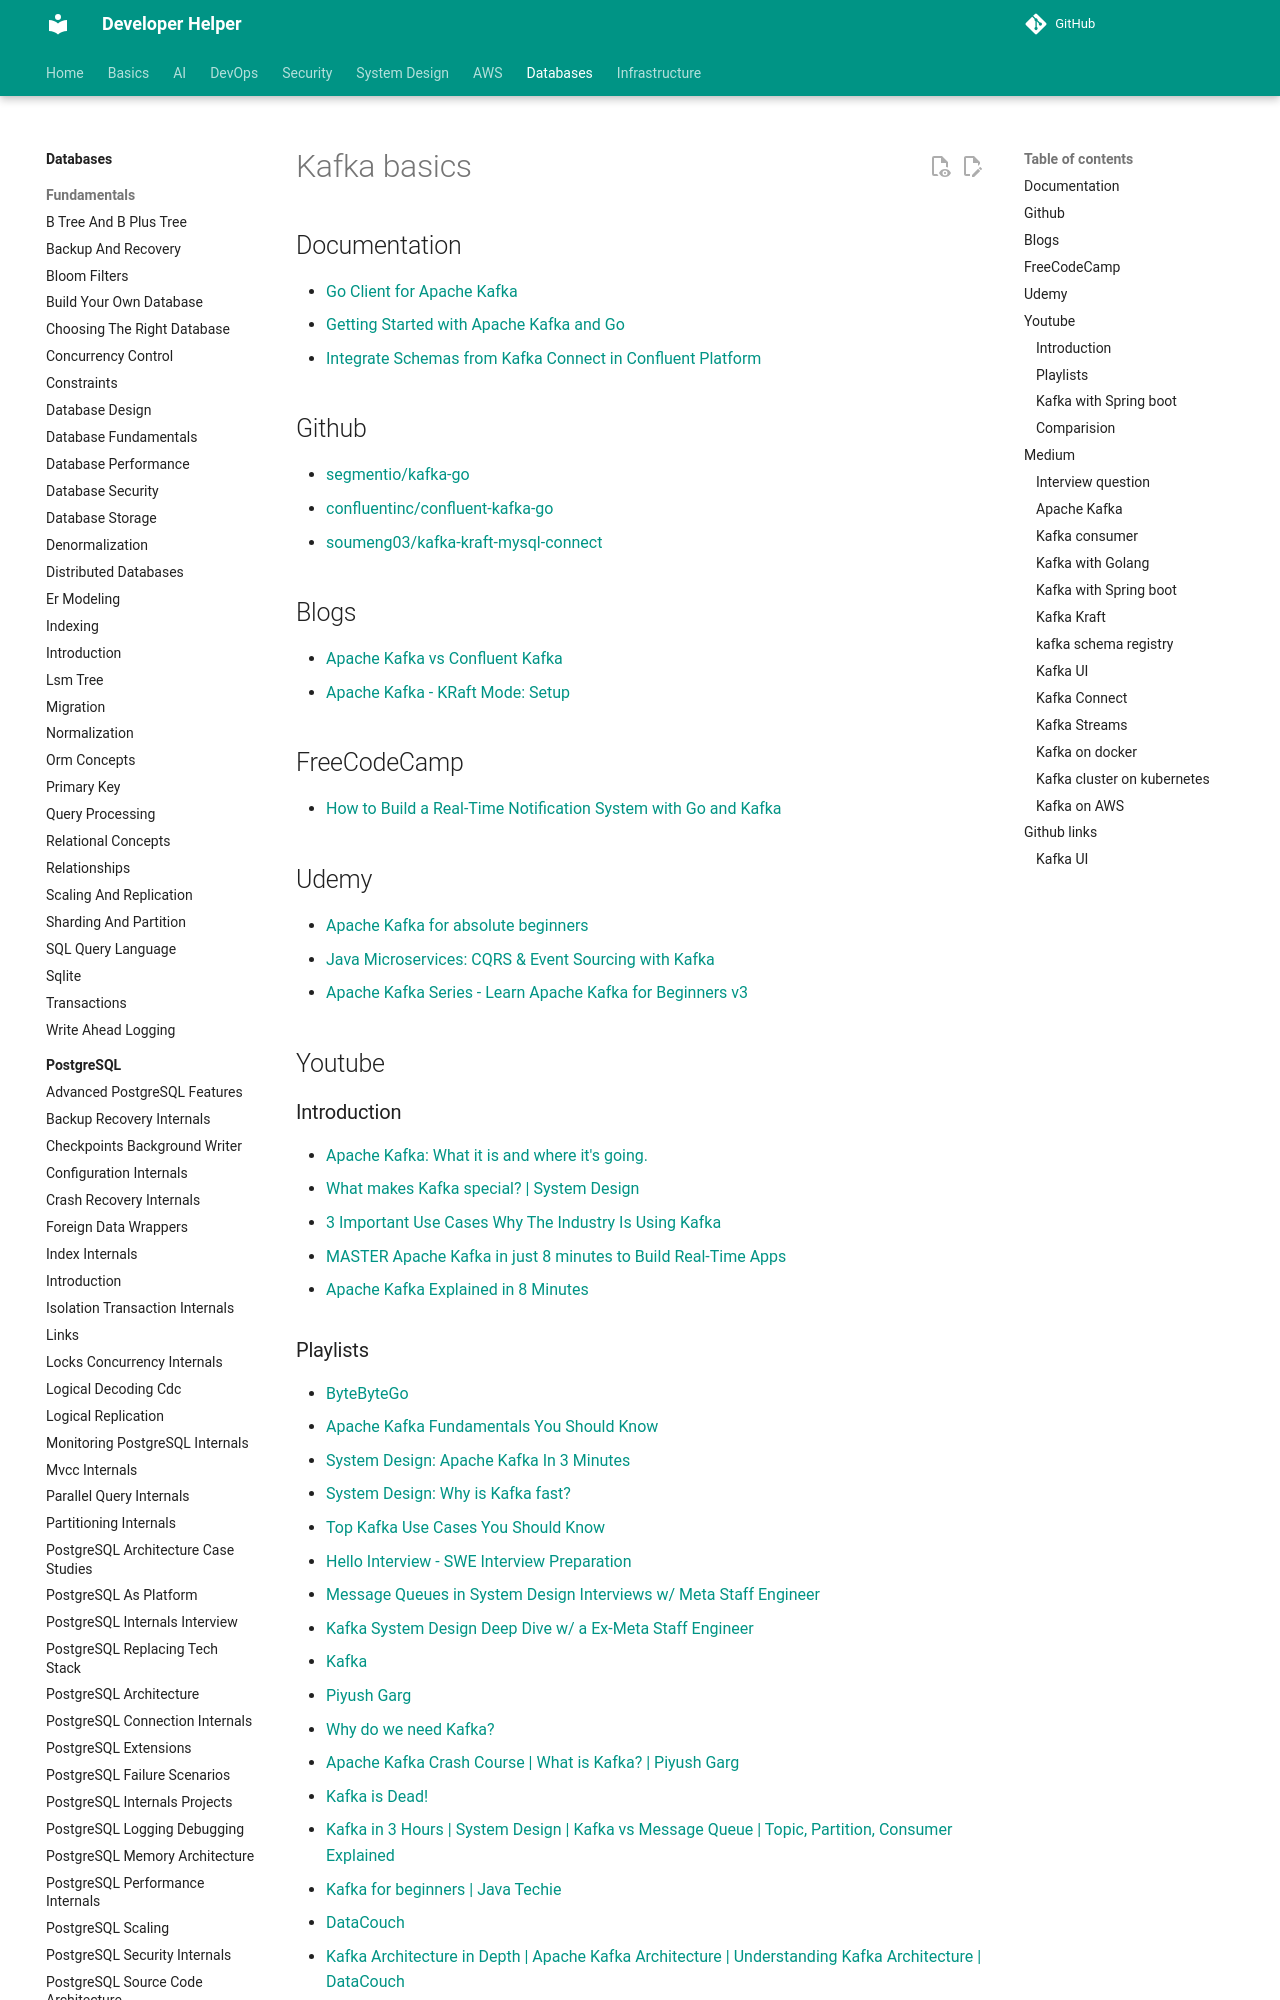

repository: abhishekghoshh/developer-helper · page: database/kafka/links/index.html · generator: mkdocs

# Kafka basics


## Documentation

- [Go Client for Apache Kafka](https://docs.confluent.io/kafka-clients/go/2.13/overview.html)
- [Getting Started with Apache Kafka and Go](https://developer.confluent.io/get-started/go/)
- [Integrate Schemas from Kafka Connect in Confluent Platform](https://docs.confluent.io/platform/current/schema-registry/connect.html)


## Github

- [segmentio/kafka-go](https://github.com/segmentio/kafka-go)
- [confluentinc/confluent-kafka-go](https://github.com/confluentinc/confluent-kafka-go)
- [soumeng03/kafka-kraft-mysql-connect](https://github.com/soumeng03/kafka-kraft-mysql-connect)


## Blogs 

- [Apache Kafka vs Confluent Kafka](https://www.geeksforgeeks.org/apache-kafka/apache-kafka-vs-confluent-kafka/)
- [Apache Kafka - KRaft Mode: Setup](https://dev.to/deeshath/apache-kafka-kraft-mode-setup-5nj)


## FreeCodeCamp

- [How to Build a Real-Time Notification System with Go and Kafka](https://www.freecodecamp.org/news/build-a-real-time-notification-system-with-go-and-kafka/#heading-how-to-set-up-the-project-workspace)



## Udemy

- [Apache Kafka for absolute beginners](https://www.udemy.com/course/apache-kafka-for-beginners/)
- [Java Microservices: CQRS & Event Sourcing with Kafka](https://www.udemy.com/course/java-microservices-cqrs-event-sourcing-with-kafka/)
- [Apache Kafka Series - Learn Apache Kafka for Beginners v3](https://www.udemy.com/course/apache-kafka/)




## Youtube

### Introduction

- [Apache Kafka: What it is and where it's going.](https://www.youtube.com/watch?v=9CrlA0Wasvk)
- [What makes Kafka special? | System Design](https://www.youtube.com/watch?v=yKPVZgA6Oe0)
- [3 Important Use Cases Why The Industry Is Using Kafka](https://www.youtube.com/watch?v=RCDnStviPVc)
- [MASTER Apache Kafka in just 8 minutes to Build Real-Time Apps](https://www.youtube.com/watch?v=feKBnsvO2Pk)
- [Apache Kafka Explained in 8 Minutes](https://www.youtube.com/watch?v=o2UkE1vNIN8)
